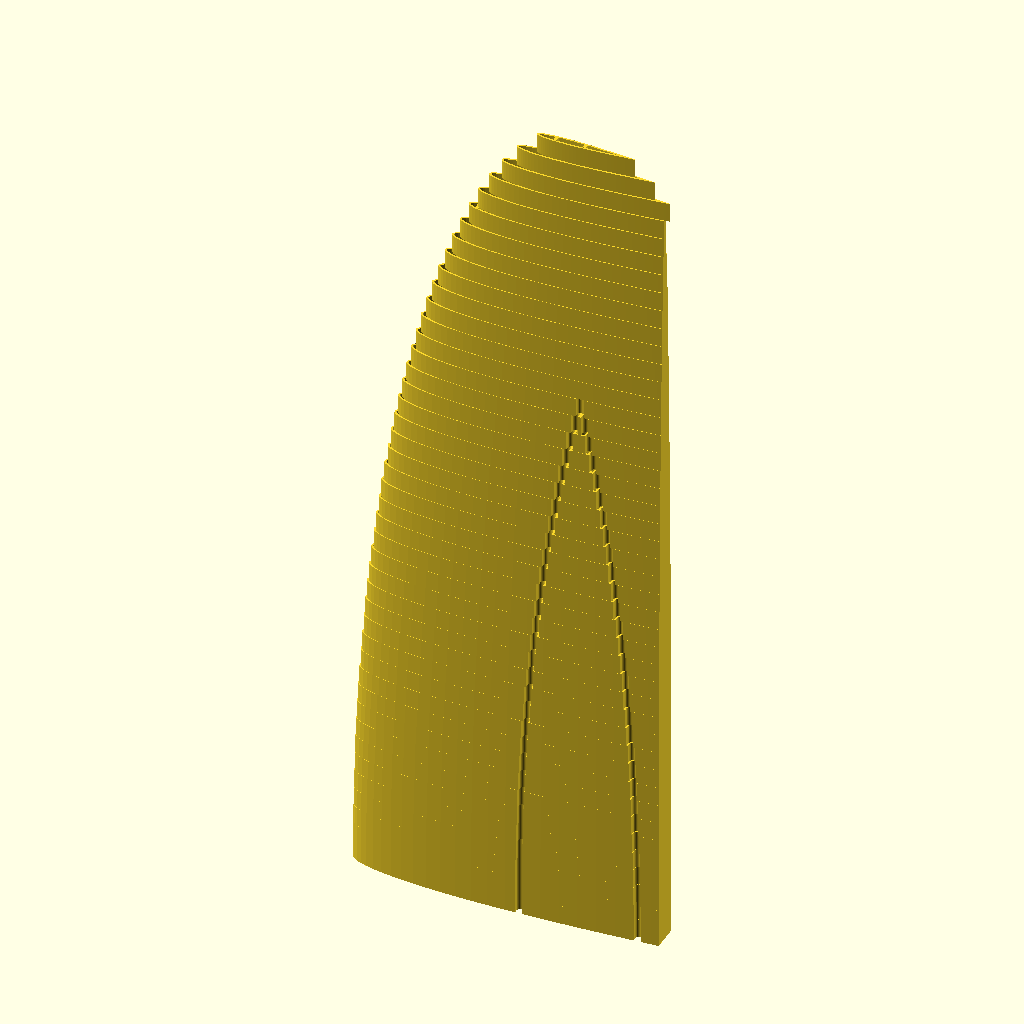
Cell 1: the model at its default parameters.
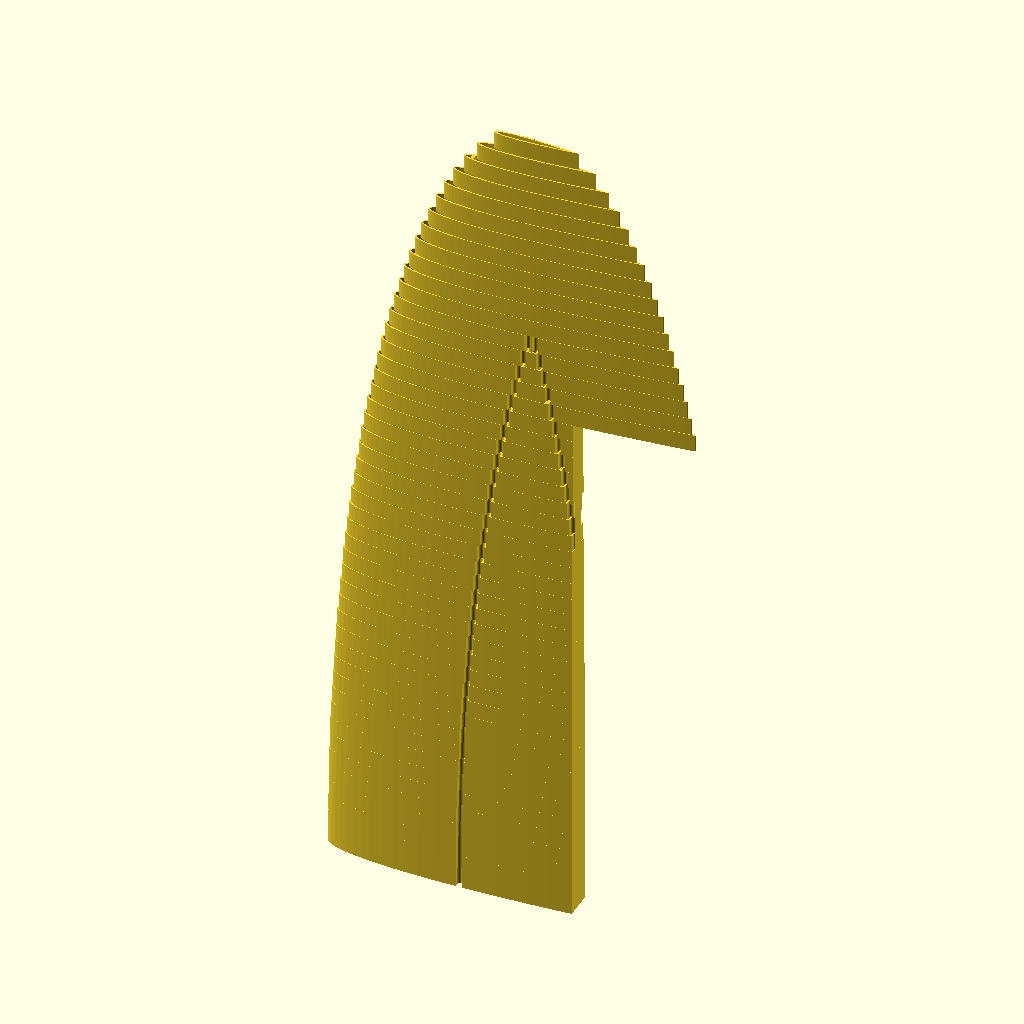
Cell 2 — preset "New set 1".
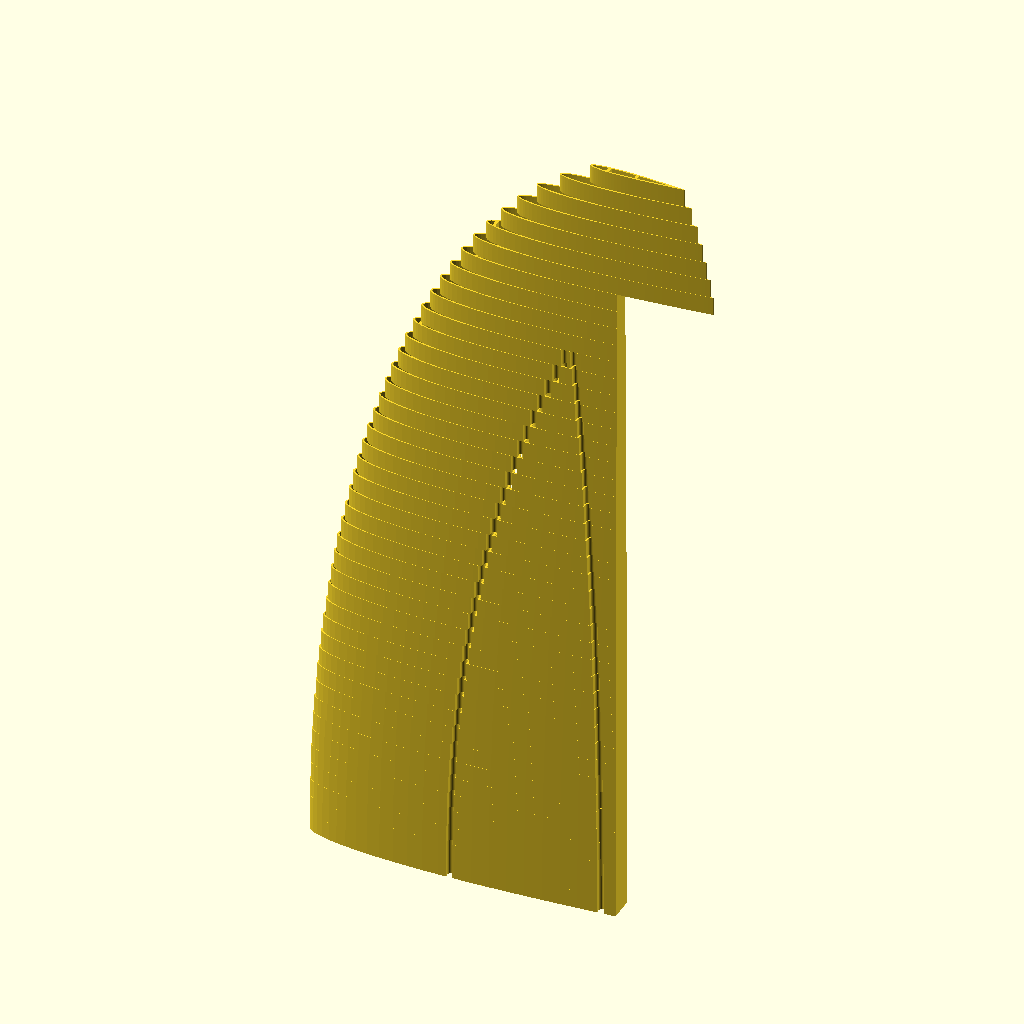
Cell 3: the "New set 2" preset from the model's presets file.
All cells are drawn from the same view direction (rotation 55°, 0°, 25°, orthographic, colour scheme Cornfield), but the view is re-fitted for each cell, so position and scale can differ between cells as well as the parameter.
OpenSCAD source file modelle/baron/tailplane.scad:
// tailplane.scad – Elliptisches Höhenleitwerk (parametrisch)
// Nutzt den Geometrie-Kern aus elliptic_wing.scad mit angepassten Parametern.

// --- Tailplane Parameter ---
wing_naca         = [0, 0, 0.09];  // NACA 0009
chord_root        = 120;            // [mm]
half_span         = 220;            // [mm] => 440 mm Gesamtspannweite
step              = $preview ? 5 : 0.2;
tip_min           = 5;

wall              = 0.45;
rib_wall          = 0.8;
rib_angle         = 45;
rib_spacing       = 35;
rib_inset_root    = 5;
rib_inset_min     = 2;
rib_inset_r       = 1;
steg_w_root       = 7;
min_hole_chord    = 30;

v_angle           = 0;
washout           = 0;
washout_start     = 0;
sweep_ref         = 0.50;

// Höhenruder über Segment 1: 0–200 mm
aileron_hinge_pct = 0.67;  // 33% Rudertiefe
aileron_hinge_sweep = 0;   // 0° = Scharnierachse quer zur Flugrichtung
aileron_gap       = 0.8;
aileron_bevel     = 30;
aileron_y1        = 0;
aileron_y2        = 200;

// 2 Segmente: 0–200 (mit Ruder), 200–220 (Randbogen)
segment_bounds    = [
    0, 
    aileron_y2 + aileron_gap/2, 
    half_span
    ];
groove_inset      = 45;
$fn               = $preview ? 24 : 64;

show_preview      = false;

include <elliptic_wing.scad>

// --- Komfort-Wrapper ---
// layer: "all" (Preview), "shell" (Außenhülle), "ribs" (Inneres)
module tailplane(y_start = 0, y_end = half_span, layer = "all") {
    wing(y_start, y_end, layer);
}

module elevator(y_start = 0, y_end = aileron_y2 + aileron_gap, layer = "all") {
    aileron(y_start, y_end, layer);
}

module tail_segment(index, layer = "all") {
    wing_segment(tail_seg_boundary(index), tail_seg_boundary(index + 1), layer);
}

module elevator_segment(y_start = 0, y_end = aileron_y2 + aileron_gap, layer = "all") {
    aileron_part(y_start, y_end, layer);
}

function tail_seg_boundary(i) = segment_bounds[i];
tailplane();
Customizer parameters (derived from the source; name, type, default, range or options):
wing_naca: vector, default [0, 0, 0.09]
chord_root: number, default 120
half_span: number, default 220
tip_min: number, default 5
wall: number, default 0.45
rib_wall: number, default 0.8
rib_angle: number, default 45
rib_spacing: number, default 35
rib_inset_root: number, default 5
rib_inset_min: number, default 2
rib_inset_r: number, default 1
steg_w_root: number, default 7
min_hole_chord: number, default 30
v_angle: number, default 0
washout: number, default 0
washout_start: number, default 0
sweep_ref: number, default 0.5
aileron_hinge_pct: number, default 0.67
aileron_hinge_sweep: number, default 0
aileron_gap: number, default 0.8
aileron_bevel: number, default 30
aileron_y1: number, default 0
aileron_y2: number, default 200
groove_inset: number, default 45
show_preview: bool, default false
